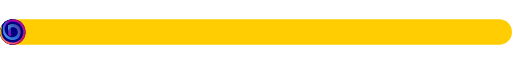
t = 0.00 s
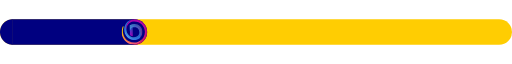
t = 0.75 s
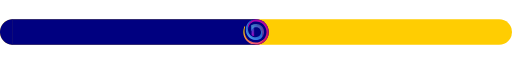
t = 1.50 s
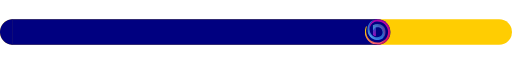
t = 2.25 s

The animated SVG that drew these frames (rendered in a browser with its animation timeline set to each time). Animation: 3 SMIL elements (animate=1,animateTransform=2); one cycle of 3.00 s, repeats indefinitely.

<?xml version="1.0" encoding="UTF-8" standalone="no"?>
<svg
   xmlns:dc="http://purl.org/dc/elements/1.1/"
   xmlns:cc="http://creativecommons.org/ns#"
   xmlns:rdf="http://www.w3.org/1999/02/22-rdf-syntax-ns#"
   xmlns:svg="http://www.w3.org/2000/svg"
   xmlns="http://www.w3.org/2000/svg"
   xmlns:xlink="http://www.w3.org/1999/xlink"
   xmlns:sodipodi="http://sodipodi.sourceforge.net/DTD/sodipodi-0.dtd"
   xmlns:inkscape="http://www.inkscape.org/namespaces/inkscape"
   width="1000"
   height="50"
   viewBox="0 0 264.58333 13.229167"
   version="1.1"
   id="svg8"
   inkscape:version="1.0.1 (3bc2e813f5, 2020-09-07)"
   sodipodi:docname="looad.svg">
  <defs
     id="defs2">
    <path
       id="SVGID_1_"
       d="M670.2,916.7C499.5,828.4,434,629.4,491.9,450.6c3.7-11.4-2-23.7-13.1-28.3l-3.3-1.4l-5.4,11.4      c-6,12.6-11.5,25.5-16.2,38.7c-78.9,218.3,34.1,459.1,252.4,538c1.3,0.5,2.6,0.9,4,1.4c97.6,18.4,192.5,14.6,265.5-22.9      c75-38.6,127.6-112.6,176.7-210.1c-15.9,29.6-36.1,56.6-59.9,80.4C981.1,969.2,808.3,988.2,670.2,916.7L670.2,916.7z" />
    <path
       id="SVGID_00000068675346670729329550000011491456814861807038_"
       d="M610.5,774.8c113.4,116.1,304,149,426,26.9      c60.2-145.3,32.1-233.8-54.9-280.1c38.4,51.3,43.9,120.2,14.1,176.9c-63,120.6-243.8,113.9-331.6,24.1      c-42.8-43.8-69.6-100.9-75.9-161.9c-26.7-152.4,33.5-271.7,179.2-357.6c-113.5,25.6-197.7,105.2-239.2,222.8      C488.9,548.4,520.6,682.7,610.5,774.8z" />
    <path
       id="SVGID_00000124133339070055173020000016825726520457174204_"
       d="M794.5,468.9c69.2-22.5,141.5-8.1,187,52.7      c44,33.6,67.7,82,71.4,145.5c2.2,39.2-3.3,84-16.5,134.6c103.7-103.7,103.7-271.9,0-375.7c0,0,0,0,0,0      c-102.4-102.4-220.1-94.5-341.2-31.8l-7.5,3.9l6.3,193.4c9.5-28.4,31.3-30.5,47.5-50.7C758.5,519.7,770.2,481.1,794.5,468.9z" />
    <path
       id="SVGID_00000086691758994419556740000008251830637647227051_"
       d="M848.6,269c190.5-0.1,344.9,154.2,345.1,344.6      c0,57.2-14.2,113.5-41.3,163.8c-97,192.4-244.4,270.1-442.3,233c219,76.4,458.4-39.1,534.9-258c76.4-219-39.1-458.4-258-534.9      c-40.1-14-82.2-21.9-124.7-23.2c-4.6-0.1-9.2-0.1-13.7-0.1c-27.3,0-54.5,3-81.1,8.9C610,289.5,550.2,408.7,588.2,560.7      C576,445.1,638.4,334.5,743.7,285.3l15.4-4.5C788.3,272.9,818.4,269,848.6,269L848.6,269z" />
    <path
       id="SVGID_00000017504619482096579160000002562451376853608382_"
       d="M799.1,760.2l-4.6-291.2      c-22.5,11.1-42.5,26.8-58.7,45.9c-17.7,20.9-31.6,46.5-41.7,76.6l3.8,117.1l3.9,3.7C733.5,743,767.5,753.4,799.1,760.2      L799.1,760.2z" />
  </defs>
  <sodipodi:namedview
     id="base"
     pagecolor="#ffffff"
     bordercolor="#666666"
     borderopacity="1.0"
     inkscape:pageopacity="0.0"
     inkscape:pageshadow="2"
     inkscape:zoom="6.6150112"
     inkscape:cx="21.506608"
     inkscape:cy="52.107369"
     inkscape:document-units="px"
     inkscape:current-layer="layer1"
     inkscape:document-rotation="0"
     showgrid="false"
     units="px"
     inkscape:window-width="1920"
     inkscape:window-height="1017"
     inkscape:window-x="-8"
     inkscape:window-y="-8"
     inkscape:window-maximized="1"
     inkscape:snap-intersection-paths="true"
     inkscape:snap-object-midpoints="true"
     inkscape:snap-center="true"
     inkscape:snap-bbox="true"
     inkscape:snap-bbox-midpoints="true"
     inkscape:snap-smooth-nodes="true" />
  <metadata
     id="metadata5">
    <rdf:RDF>
      <cc:Work
         rdf:about="">
        <dc:format>image/svg+xml</dc:format>
        <dc:type
           rdf:resource="http://purl.org/dc/dcmitype/StillImage" />
        <dc:title />
      </cc:Work>
    </rdf:RDF>
  </metadata>
  <g
     inkscape:label="Layer 1"
     inkscape:groupmode="layer"
     id="layer1">
    <rect
       style="fill:#ffcd02;stroke-width:0.111355;stroke-linecap:round;paint-order:markers stroke fill;stop-color:#000000;fill-opacity:1"
       id="rect837"
       width="264.58334"
       height="13.229167"
       x="-4.2529296e-06"
       y="-1.1727906e-07"
       ry="6.6145835" />
    <path
       id="path841"
       style="fill:#000080;stroke-width:0.215254;stroke-linecap:round;paint-order:markers stroke fill;stop-color:#000000"
       d="m 6.569888,-4.2623861e-5 a 6.6145832,6.6145832 0 0 0 -0.1111,0.0020999939 6.6145832,6.6145832 0 0 0 -0.11111,0.0031 6.6145832,6.6145832 0 0 0 -0.1111,0.0057 6.6145832,6.6145832 0 0 0 -0.11111,0.0072 6.6145832,6.6145832 0 0 0 -0.11059,0.0093 6.6145832,6.6145832 0 0 0 -0.1111,0.01085 6.6145832,6.6145832 0 0 0 -0.11007,0.01292 6.6145832,6.6145832 0 0 0 -0.11059,0.01499 6.6145832,6.6145832 0 0 0 -0.11007,0.01654 6.6145832,6.6145832 0 0 0 -0.10955,0.01809 6.6145832,6.6145832 0 0 0 -0.10956,0.02067 6.6145832,6.6145832 0 0 0 -0.10852,0.0217 6.6145832,6.6145832 0 0 0 -0.10903,0.02429 6.6145832,6.6145832 0 0 0 -0.10801,0.02584 6.6145832,6.6145832 0 0 0 -0.108,0.02739 6.6145832,6.6145832 0 0 0 -0.10697,0.02945 6.6145832,6.6145832 0 0 0 -0.10697,0.03101 6.6145832,6.6145832 0 0 0 -0.10594,0.03307 6.6145832,6.6145832 0 0 0 -0.10594,0.03462 6.6145832,6.6145832 0 0 0 -0.1049,0.03669 6.6145832,6.6145832 0 0 0 -0.10439,0.03824 6.6145832,6.6145832 0 0 0 -0.10387,0.04031 6.6145832,6.6145832 0 0 0 -0.10335,0.04134 6.6145832,6.6145832 0 0 0 -0.10232,0.04392 6.6145832,6.6145832 0 0 0 -0.1018,0.04496 6.6145832,6.6145832 0 0 0 -0.10077,0.04703 6.6145832,6.6145832 0 0 0 -0.0997,0.04857 6.6145832,6.6145832 0 0 0 -0.0992,0.05064 6.6145832,6.6145832 0 0 0 -0.0987,0.05168 6.6145832,6.6145832 0 0 0 -0.0972,0.05374 6.6145832,6.6145832 0 0 0 -0.0966,0.05529 6.6145832,6.6145832 0 0 0 -0.0956,0.05684 6.6145832,6.6145832 0 0 0 -0.0946,0.0584 6.6145832,6.6145832 0 0 0 -0.0935,0.05994 6.6145832,6.6145832 0 0 0 -0.093,0.0615 6.6145832,6.6145832 0 0 0 -0.0915,0.06304 6.6145832,6.6145832 0 0 0 -0.0904,0.06511 6.6145832,6.6145832 0 0 0 -0.0894,0.06615 6.6145832,6.6145832 0 0 0 -0.0884,0.0677 6.6145832,6.6145832 0 0 0 -0.0868,0.06925 6.6145832,6.6145832 0 0 0 -0.0863,0.07028 6.6145832,6.6145832 0 0 0 -0.0847,0.07235 6.6145832,6.6145832 0 0 0 -0.0832,0.07338 6.6145832,6.6145832 0 0 0 -0.0827,0.07493 6.6145832,6.6145832 0 0 0 -0.0806,0.07597 6.6145832,6.6145832 0 0 0 -0.0801,0.07803 6.6145832,6.6145832 0 0 0 -0.078,0.07855 6.6145832,6.6145832 0 0 0 -0.077,0.0801 6.6145832,6.6145832 0 0 0 -0.076,0.08165 6.6145832,6.6145832 0 0 0 -0.0744,0.08268 6.6145832,6.6145832 0 0 0 -0.0729,0.08423 6.6145832,6.6145832 0 0 0 -0.0713,0.08527 6.6145832,6.6145832 0 0 0 -0.0703,0.0863 6.6145832,6.6145832 0 0 0 -0.0682,0.08785 6.6145832,6.6145832 0 0 0 -0.0672,0.08837 6.6145832,6.6145832 0 0 0 -0.0656,0.08992 6.6145832,6.6145832 0 0 0 -0.0641,0.09095 6.6145832,6.6145832 0 0 0 -0.0625,0.09198 6.6145832,6.6145832 0 0 0 -0.061,0.09302 6.6145832,6.6145832 0 0 0 -0.0594,0.09405 6.6145832,6.6145832 0 0 0 -0.0579,0.09509 6.6145832,6.6145832 0 0 0 -0.0563,0.09612 6.6145832,6.6145832 0 0 0 -0.0548,0.09663 6.6145832,6.6145832 0 0 0 -0.0527,0.09819 6.6145832,6.6145832 0 0 0 -0.0512,0.0987 6.6145832,6.6145832 0 0 0 -0.0496,0.09922 6.6145832,6.6145832 0 0 0 -0.0481,0.100769 6.6145832,6.6145832 0 0 0 -0.0465,0.100769 6.6145832,6.6145832 0 0 0 -0.0444,0.102319 6.6145832,6.6145832 0 0 0 -0.0429,0.10232 6.6145832,6.6145832 0 0 0 -0.0408,0.103352 6.6145832,6.6145832 0 0 0 -0.0393,0.104387 6.6145832,6.6145832 0 0 0 -0.0377,0.104386 6.6145832,6.6145832 0 0 0 -0.0357,0.10542 6.6145832,6.6145832 0 0 0 -0.0341,0.105937 6.6145832,6.6145832 0 0 0 -0.0325,0.106453 6.6145832,6.6145832 0 0 0 -0.0305,0.10697 6.6145832,6.6145832 0 0 0 -0.0284,0.107487 6.6145832,6.6145832 0 0 0 -0.0269,0.108004 6.6145832,6.6145832 0 0 0 -0.0253,0.108521 6.6145832,6.6145832 0 0 0 -0.0233,0.10852 6.6145832,6.6145832 0 0 0 -0.0212,0.109554 6.6145832,6.6145832 0 0 0 -0.0196,0.109038 6.6145832,6.6145832 0 0 0 -0.0176,0.11007 6.6145832,6.6145832 0 0 0 -0.016,0.110071 6.6145832,6.6145832 0 0 0 -0.014,0.110588 6.6145832,6.6145832 0 0 0 -0.0119,0.110587 6.6145832,6.6145832 0 0 0 -0.0103,0.110588 6.6145832,6.6145832 0 0 0 -0.008,0.111104 6.6145832,6.6145832 0 0 0 -0.007,0.110588 6.6145832,6.6145832 0 0 0 -0.005,0.111621 6.6145832,6.6145832 0 0 0 -0.003000003,0.111104 6.6145832,6.6145832 0 0 0 -5.09999997e-4,0.111104 v 0.04444 a 6.6145832,6.6145832 0 0 0 0.002000003,0.111105 6.6145832,6.6145832 0 0 0 0.004,0.111621 6.6145832,6.6145832 0 0 0 0.005,0.111104 6.6145832,6.6145832 0 0 0 0.008,0.110588 6.6145832,6.6145832 0 0 0 0.009,0.111104 6.6145832,6.6145832 0 0 0 0.0114,0.110587 6.6145832,6.6145832 0 0 0 0.0129,0.110588 6.6145832,6.6145832 0 0 0 0.0145,0.110071 6.6145832,6.6145832 0 0 0 0.0165,0.11007 6.6145832,6.6145832 0 0 0 0.0186,0.109555 6.6145832,6.6145832 0 0 0 0.0202,0.109554 6.6145832,6.6145832 0 0 0 0.0222,0.109037 6.6145832,6.6145832 0 0 0 0.0238,0.10852 6.6145832,6.6145832 0 0 0 0.0258,0.108521 6.6145832,6.6145832 0 0 0 0.0274,0.107487 6.6145832,6.6145832 0 0 0 0.0294,0.107487 6.6145832,6.6145832 0 0 0 0.0315,0.106453 6.6145832,6.6145832 0 0 0 0.0331,0.106454 6.6145832,6.6145832 0 0 0 0.0346,0.105936 6.6145832,6.6145832 0 0 0 0.0367,0.104904 6.6145832,6.6145832 0 0 0 0.0382,0.104386 6.6145832,6.6145832 0 0 0 0.0398,0.10387 6.6145832,6.6145832 0 0 0 0.0419,0.102836 6.6145832,6.6145832 0 0 0 0.0434,0.102319 6.6145832,6.6145832 0 0 0 0.0455,0.101803 6.6145832,6.6145832 0 0 0 0.047,0.100769 6.6145832,6.6145832 0 0 0 0.0486,0.100252 6.6145832,6.6145832 0 0 0 0.0501,0.09922 6.6145832,6.6145832 0 0 0 0.0522,0.09819 6.6145832,6.6145832 0 0 0 0.0532,0.09767 6.6145832,6.6145832 0 0 0 0.0553,0.09664 6.6145832,6.6145832 0 0 0 0.0568,0.0956 6.6145832,6.6145832 0 0 0 0.0584,0.09457 6.6145832,6.6145832 0 0 0 0.0605,0.09353 6.6145832,6.6145832 0 0 0 0.0615,0.0925 6.6145832,6.6145832 0 0 0 0.063,0.09199 6.6145832,6.6145832 0 0 0 0.0646,0.09043 6.6145832,6.6145832 0 0 0 0.0662,0.0894 6.6145832,6.6145832 0 0 0 0.0677,0.08785 6.6145832,6.6145832 0 0 0 0.0692,0.08733 6.6145832,6.6145832 0 0 0 0.0708,0.08578 6.6145832,6.6145832 0 0 0 0.0718,0.08475 6.6145832,6.6145832 0 0 0 0.0734,0.08371 6.6145832,6.6145832 0 0 0 0.0749,0.08217 6.6145832,6.6145832 0 0 0 0.0765,0.08113 6.6145832,6.6145832 0 0 0 0.0775,0.07958 6.6145832,6.6145832 0 0 0 0.0791,0.07855 6.6145832,6.6145832 0 0 0 0.0801,0.077 6.6145832,6.6145832 0 0 0 0.0816,0.07597 6.6145832,6.6145832 0 0 0 0.0827,0.0739 6.6145832,6.6145832 0 0 0 0.0842,0.07286 6.6145832,6.6145832 0 0 0 0.0847,0.07183 6.6145832,6.6145832 0 0 0 0.0868,0.06976 6.6145832,6.6145832 0 0 0 0.0873,0.06873 6.6145832,6.6145832 0 0 0 0.0889,0.06718 6.6145832,6.6145832 0 0 0 0.0899,0.06563 6.6145832,6.6145832 0 0 0 0.0909,0.06408 6.6145832,6.6145832 0 0 0 0.092,0.06253 6.6145832,6.6145832 0 0 0 0.093,0.06098 6.6145832,6.6145832 0 0 0 0.094,0.05943 6.6145832,6.6145832 0 0 0 0.0951,0.05788 6.6145832,6.6145832 0 0 0 0.0956,0.05581 6.6145832,6.6145832 0 0 0 0.0971,0.05478 6.6145832,6.6145832 0 0 0 0.0977,0.05323 6.6145832,6.6145832 0 0 0 0.0987,0.05116 6.6145832,6.6145832 0 0 0 0.0997,0.04961 6.6145832,6.6145832 0 0 0 0.10026,0.04806 6.6145832,6.6145832 0 0 0 0.10128,0.04599 6.6145832,6.6145832 0 0 0 0.10181,0.04444 6.6145832,6.6145832 0 0 0 0.10283,0.04289 6.6145832,6.6145832 0 0 0 0.10335,0.04134 6.6145832,6.6145832 0 0 0 0.10387,0.03927 6.6145832,6.6145832 0 0 0 0.10491,0.03772 6.6145832,6.6145832 0 0 0 0.10542,0.03566 6.6145832,6.6145832 0 0 0 0.10593,0.03411 6.6145832,6.6145832 0 0 0 0.10646,0.03204 6.6145832,6.6145832 0 0 0 0.10697,0.03049 6.6145832,6.6145832 0 0 0 0.10748,0.02894 6.6145832,6.6145832 0 0 0 0.10801,0.02687 6.6145832,6.6145832 0 0 0 0.108,0.02481 6.6145832,6.6145832 0 0 0 0.10904,0.02325 6.6145832,6.6145832 0 0 0 0.10904,0.0217 6.6145832,6.6145832 0 0 0 0.10955,0.01912 6.6145832,6.6145832 0 0 0 0.11007,0.01809 6.6145832,6.6145832 0 0 0 0.11007,0.0155 6.6145832,6.6145832 0 0 0 0.11007,0.01395 6.6145832,6.6145832 0 0 0 0.11059,0.0124 6.6145832,6.6145832 0 0 0 0.11059,0.01034 6.6145832,6.6145832 0 0 0 0.1111,0.0083 6.6145832,6.6145832 0 0 0 0.11111,0.0067 6.6145832,6.6145832 0 0 0 0.1111,0.0047 6.6145832,6.6145832 0 0 0 0.1111,0.0026 6.6145832,6.6145832 0 0 0 0.11163,0.001 V -4.2623861e-5 Z" />
    <rect
       style="fill:#000080;stroke-width:0.0349732;stroke-linecap:round;paint-order:markers stroke fill;stop-color:#000000"
       id="rect833"
       width="0.26458335"
       height="13.229167"
       x="6.3499999"
       y="1.323489e-23">
      <animate
         attributeName="width"
         from="0"
         to="251.354163"
         dur="3s"
         repeatCount="indefinite" />
    </rect>
    <circle
       style="fill:#000080;stroke-width:0.0938066;stroke-linecap:round;paint-order:markers stroke fill;stop-color:#000000"
       id="path835"
       cx="6.6145835"
       cy="6.6145835"
       r="6.6145835">
      <animateTransform
         attributeName="transform"
         attributeType="XML"
         type="translate"
         from="0 0"
         to="251.354163 0"
         dur="3s"
         repeatCount="indefinite" />
    </circle>
  </g>
  <g
     inkscape:groupmode="layer"
     id="layer2"
     inkscape:label="Layer 2"
     style="display:inline">
    <g
       id="Layer_2"
       transform="matrix(0.01575344,0,0,0.01575344,-6.7544437,-3.0593175)">
      <g
         id="Layer_1-2">
        <g
           id="g858">
          <defs
             id="defs838">
            <path
               id="path959"
               d="M 670.2,916.7 C 499.5,828.4 434,629.4 491.9,450.6 c 3.7,-11.4 -2,-23.7 -13.1,-28.3 l -3.3,-1.4 -5.4,11.4 c -6,12.6 -11.5,25.5 -16.2,38.7 -78.9,218.3 34.1,459.1 252.4,538 1.3,0.5 2.6,0.9 4,1.4 97.6,18.4 192.5,14.6 265.5,-22.9 75,-38.6 127.6,-112.6 176.7,-210.1 -15.9,29.6 -36.1,56.6 -59.9,80.4 -111.5,111.4 -284.3,130.4 -422.4,58.9 z" />
          </defs>
          <clipPath
             id="SVGID_00000145058751107801603890000003099420144833037987_">
            <use
               xlink:href="#SVGID_1_"
               style="overflow:visible"
               id="use840"
               x="0"
               y="0"
               width="100%"
               height="100%" />
          </clipPath>
          <g
             clip-path="url(#SVGID_00000145058751107801603890000003099420144833037987_)"
             id="g856">
            <linearGradient
               id="SVGID_00000053535181750812256720000010007445397408363157_"
               gradientUnits="userSpaceOnUse"
               x1="137.0768"
               y1="1133.693"
               x2="580.65948"
               y2="385.81381"
               gradientTransform="matrix(1,0,0,-1,454,1496)">
              <stop
                 offset="0.14"
                 style="stop-color:#FFCD02"
                 id="stop843" />
              <stop
                 offset="0.37"
                 style="stop-color:#FF963B"
                 id="stop845" />
              <stop
                 offset="0.7"
                 style="stop-color:#FF6373"
                 id="stop847" />
              <stop
                 offset="1"
                 style="stop-color:#FF4295"
                 id="stop849" />
            </linearGradient>
            <rect
               x="419"
               y="409.10001"
               style="fill:url(#SVGID_00000053535181750812256720000010007445397408363157_)"
               width="780"
               height="641.40002"
               id="rect852" />
            <ellipse
               class="st2"
               cx="848.90002"
               cy="604.09998"
               rx="397.79999"
               ry="393.79999"
               id="ellipse854" />
          </g>
        </g>
        <g
           id="g879">
          <defs
             id="defs861">
            <path
               id="path973"
               d="m 610.5,774.8 c 113.4,116.1 304,149 426,26.9 60.2,-145.3 32.1,-233.8 -54.9,-280.1 38.4,51.3 43.9,120.2 14.1,176.9 -63,120.6 -243.8,113.9 -331.6,24.1 C 621.3,678.8 594.5,621.7 588.2,560.7 561.5,408.3 621.7,289 767.4,203.1 653.9,228.7 569.7,308.3 528.2,425.9 c -39.3,122.5 -7.6,256.8 82.3,348.9 z" />
          </defs>
          <clipPath
             id="SVGID_00000068664196203460030910000014090149601466087040_">
            <use
               xlink:href="#SVGID_00000068675346670729329550000011491456814861807038_"
               style="overflow:visible"
               id="use863"
               x="0"
               y="0"
               width="100%"
               height="100%" />
          </clipPath>
          <g
             clip-path="url(#SVGID_00000068664196203460030910000014090149601466087040_)"
             id="g877">
            <linearGradient
               id="SVGID_00000139994816362256051150000007856331790765846158_"
               gradientUnits="userSpaceOnUse"
               x1="4.4724002"
               y1="1277.2576"
               x2="687.6275"
               y2="594.10248"
               gradientTransform="matrix(1,0,0,-1,454,1496)">
              <stop
                 offset="0"
                 style="stop-color:#1B59D2"
                 id="stop866" />
              <stop
                 offset="0.51"
                 style="stop-color:#4E9BF2"
                 id="stop868" />
              <stop
                 offset="0.98"
                 style="stop-color:#1B59D2"
                 id="stop870" />
            </linearGradient>
            <rect
               x="497.5"
               y="179.8"
               style="fill:url(#SVGID_00000139994816362256051150000007856331790765846158_)"
               width="605.20001"
               height="761.09998"
               id="rect873" />
            <path
               class="st2"
               d="m 1099.2,525.5 c 0,195.5 -119.7,305.6 -257,305.6 -171.3,0 -298.9,-138.1 -298.9,-316.9 0,-178.8 138.9,-324 310.2,-324 171.3,0 245.7,156.5 245.7,335.3 z"
               id="path875" />
          </g>
        </g>
        <g
           id="g900">
          <defs
             id="defs882">
            <path
               id="path986"
               d="m 794.5,468.9 c 69.2,-22.5 141.5,-8.1 187,52.7 44,33.6 67.7,82 71.4,145.5 2.2,39.2 -3.3,84 -16.5,134.6 103.7,-103.7 103.7,-271.9 0,-375.7 0,0 0,0 0,0 C 934,323.6 816.3,331.5 695.2,394.2 l -7.5,3.9 6.3,193.4 c 9.5,-28.4 31.3,-30.5 47.5,-50.7 17,-21.1 28.7,-59.7 53,-71.9 z" />
          </defs>
          <clipPath
             id="SVGID_00000084493024695181474370000013775551965658988455_">
            <use
               xlink:href="#SVGID_00000124133339070055173020000016825726520457174204_"
               style="overflow:visible"
               id="use884"
               x="0"
               y="0"
               width="100%"
               height="100%" />
          </clipPath>
          <g
             clip-path="url(#SVGID_00000084493024695181474370000013775551965658988455_)"
             id="g898">
            <linearGradient
               id="SVGID_00000096775183951085280650000013887515065972222652_"
               gradientUnits="userSpaceOnUse"
               x1="168.8085"
               y1="1093.7627"
               x2="725.23059"
               y2="772.50232"
               gradientTransform="matrix(1,0,0,-1,454,1496)">
              <stop
                 offset="0"
                 style="stop-color:#50AFF3"
                 id="stop887" />
              <stop
                 offset="0.33"
                 style="stop-color:#4064C5"
                 id="stop889" />
              <stop
                 offset="1"
                 style="stop-color:#6C349F"
                 id="stop891" />
            </linearGradient>
            <rect
               x="673"
               y="315.39999"
               style="fill:url(#SVGID_00000096775183951085280650000013887515065972222652_)"
               width="456.10001"
               height="495"
               id="rect894" />
            <path
               class="st7"
               d="m 481.5,187.9 v 869.6 h 753.7 V 187.9 Z M 838,895.3 c -138.5,0 -225.8,-47.4 -225.8,-185.9 0,-140 103.7,-305.9 242.2,-305.9 114.1,0 234.2,102.7 234.2,241.1 0.1,138.5 -112.1,250.7 -250.6,250.7 0.1,0 0,0 0,0 z"
               id="path896" />
          </g>
        </g>
        <g
           id="g921">
          <defs
             id="defs903">
            <path
               id="path999"
               d="m 848.6,269 c 190.5,-0.1 344.9,154.2 345.1,344.6 0,57.2 -14.2,113.5 -41.3,163.8 -97,192.4 -244.4,270.1 -442.3,233 219,76.4 458.4,-39.1 534.9,-258 76.4,-219 -39.1,-458.4 -258,-534.9 -40.1,-14 -82.2,-21.9 -124.7,-23.2 -4.6,-0.1 -9.2,-0.1 -13.7,-0.1 -27.3,0 -54.5,3 -81.1,8.9 C 610,289.5 550.2,408.7 588.2,560.7 576,445.1 638.4,334.5 743.7,285.3 l 15.4,-4.5 c 29.2,-7.9 59.3,-11.8 89.5,-11.8 z" />
          </defs>
          <clipPath
             id="SVGID_00000099661357791914082750000015154533892400370601_">
            <use
               xlink:href="#SVGID_00000086691758994419556740000008251830637647227051_"
               style="overflow:visible"
               id="use905"
               x="0"
               y="0"
               width="100%"
               height="100%" />
          </clipPath>
          <g
             clip-path="url(#SVGID_00000099661357791914082750000015154533892400370601_)"
             id="g919">
            <linearGradient
               id="SVGID_00000129176651838632943110000014686767742153261502_"
               gradientUnits="userSpaceOnUse"
               x1="287.52621"
               y1="1379.9747"
               x2="649.98682"
               y2="384.11929"
               gradientTransform="matrix(1,0,0,-1,454,1496)">
              <stop
                 offset="0"
                 style="stop-color:#A700BA"
                 id="stop908" />
              <stop
                 offset="0.49"
                 style="stop-color:#C00C95"
                 id="stop910" />
              <stop
                 offset="0.86"
                 style="stop-color:#DB1B62"
                 id="stop912" />
            </linearGradient>
            <rect
               x="559.5"
               y="182.3"
               style="fill:url(#SVGID_00000129176651838632943110000014686767742153261502_)"
               width="726.5"
               height="863.29999"
               id="rect915" />
            <path
               class="st10"
               d="m 393.6,18.1 v 1135.8 h 934.5 V 18.1 Z m 464.1,1003 C 651,1021.1 483.4,843 483.4,623.4 483.4,403.8 651,225.8 857.7,225.8 c 206.7,0 374.3,178.1 374.3,397.6 0,219.5 -167.6,397.7 -374.3,397.7 z"
               id="path917" />
          </g>
        </g>
        <g
           id="g942">
          <defs
             id="defs924">
            <path
               id="path1012"
               d="M 799.1,760.2 794.5,469 c -22.5,11.1 -42.5,26.8 -58.7,45.9 -17.7,20.9 -31.6,46.5 -41.7,76.6 l 3.8,117.1 3.9,3.7 c 31.7,30.7 65.7,41.1 97.3,47.9 z" />
          </defs>
          <clipPath
             id="SVGID_00000101080994678384537080000012159139783534266518_">
            <use
               xlink:href="#SVGID_00000017504619482096579160000002562451376853608382_"
               style="overflow:visible"
               id="use926"
               x="0"
               y="0"
               width="100%"
               height="100%" />
          </clipPath>
          <g
             clip-path="url(#SVGID_00000101080994678384537080000012159139783534266518_)"
             id="g940">
            <linearGradient
               id="SVGID_00000109712838896794062370000010711819726496527546_"
               gradientUnits="userSpaceOnUse"
               x1="292.63449"
               y1="1030.6536"
               x2="292.63449"
               y2="732.23932"
               gradientTransform="matrix(1,0,0,-1,454,1496)">
              <stop
                 offset="0"
                 style="stop-color:#1C58D2"
                 id="stop929" />
              <stop
                 offset="0.33"
                 style="stop-color:#5734CA"
                 id="stop931" />
              <stop
                 offset="1"
                 style="stop-color:#A203BC"
                 id="stop933" />
            </linearGradient>
            <rect
               x="689.20001"
               y="465.29999"
               style="fill:url(#SVGID_00000109712838896794062370000010711819726496527546_)"
               width="114.9"
               height="298.39999"
               id="rect936" />
            <rect
               x="747.79999"
               y="420"
               transform="matrix(0.9996,-0.02998651,0.02998651,0.9996,-17.5148,23.9321)"
               class="st2"
               width="82.800003"
               height="351.79999"
               id="rect938" />
          </g>
        </g>
      </g>
    </g>
    <animateTransform
       attributeName="transform"
       attributeType="XML"
       type="translate"
       from="0 0"
       to="251.354163 0"
       dur="3s"
       repeatCount="indefinite" />
  </g>
  <style
     type="text/css"
     id="style835">
	.st0{clip-path:url(#SVGID_00000060007847652082710140000006795427762608792966_);}
	.st1{fill:url(#SVGID_00000078726619705516566400000004006009668568883892_);}
	.st2{opacity:0.1;enable-background:new    ;}
	.st3{clip-path:url(#SVGID_00000090290318917500506660000002052061269494477225_);}
	.st4{fill:url(#SVGID_00000009568195812020242300000012744760633989959095_);}
	.st5{clip-path:url(#SVGID_00000053520416364353932890000009936029084590913421_);}
	.st6{fill:url(#SVGID_00000107575271690689436820000014868075285764917181_);}
	.st7{opacity:0.1;stroke:#000000;stroke-width:2.071171e-02;stroke-miterlimit:10;enable-background:new    ;}
	.st8{clip-path:url(#SVGID_00000139285236283598627790000004627246110805404044_);}
	.st9{fill:url(#SVGID_00000116941316695414986120000001909013826672748438_);}
	
		.st10{opacity:0.1;fill-rule:evenodd;clip-rule:evenodd;stroke:#000000;stroke-width:2.071171e-02;stroke-miterlimit:10;enable-background:new    ;}
	.st11{clip-path:url(#SVGID_00000078736506695678094360000016217025963104872601_);}
	.st12{fill:url(#SVGID_00000119106271750280630620000002025101925913077637_);}
</style>
</svg>
